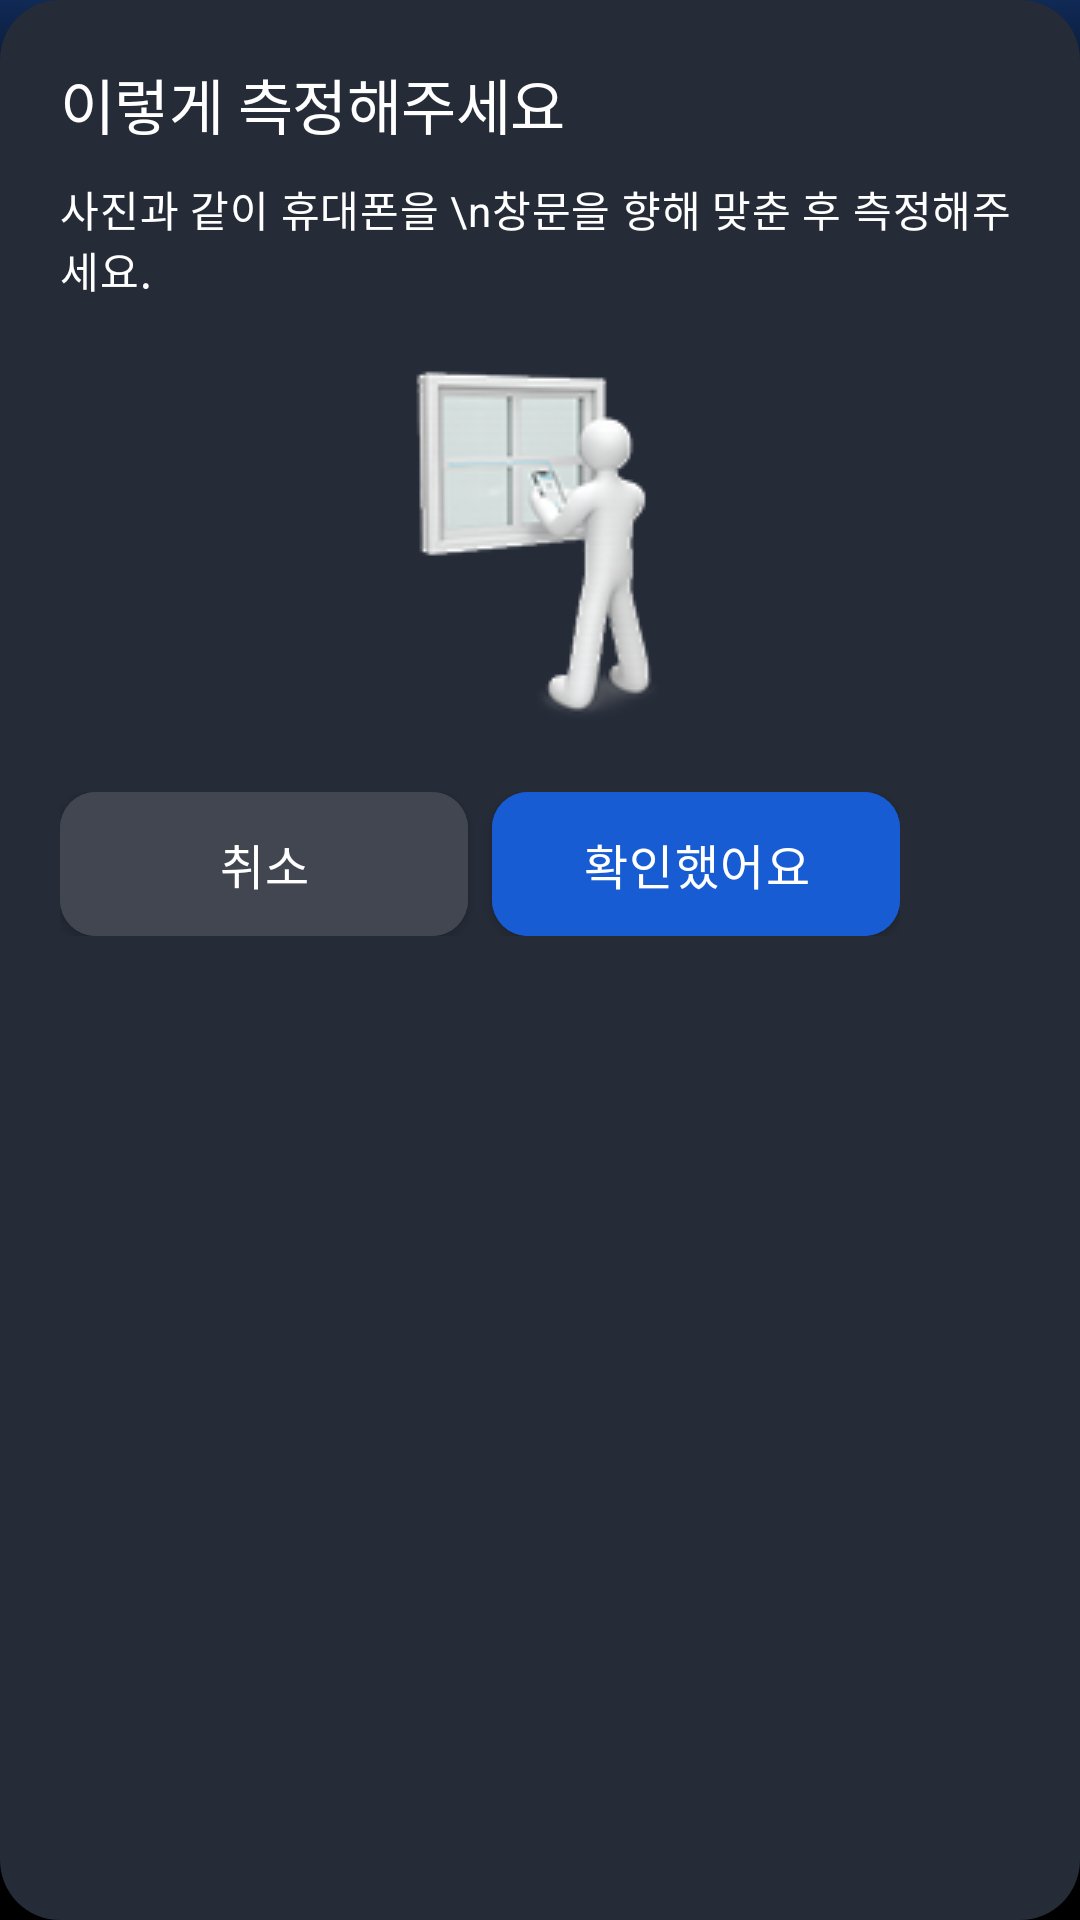

This screen was rendered from an Android layout file. Write that file and the resources it references.
<!-- AndroidManifest.xml: application theme Theme.Zply -->
<!-- res/layout/ing_info_dialog.xml -->
<?xml version="1.0" encoding="utf-8"?>
<androidx.constraintlayout.widget.ConstraintLayout xmlns:android="http://schemas.android.com/apk/res/android"
    android:layout_width="320dp"
    android:layout_height="wrap_content"
    xmlns:app="http://schemas.android.com/apk/res-auto"
    android:background="@drawable/gray_bg20"
    android:padding="20dp">


    <TextView
        android:id="@+id/alert_tv"
        android:layout_width="wrap_content"
        android:layout_height="wrap_content"
        android:text="이렇게 측정해주세요"
        android:textAppearance="@style/heading2_Semibold"
        app:layout_constraintStart_toStartOf="parent"
        app:layout_constraintTop_toTopOf="parent"/>

    <TextView
        android:id="@+id/alert_des_tv"
        android:layout_width="wrap_content"
        android:layout_height="wrap_content"
        android:text="사진과 같이 휴대폰을 \n창문을 향해 맞춘 후 측정해주세요."
        android:textAppearance="@style/body2_Median"
        android:layout_marginTop="10dp"
        app:layout_constraintStart_toStartOf="parent"
        app:layout_constraintTop_toBottomOf="@id/alert_tv"/>

    <ImageView
        android:id="@+id/alert_img"
        android:layout_width="match_parent"
        android:layout_height="wrap_content"
        android:src="@drawable/ic_direction_info"
        android:layout_marginTop="20dp"
        app:layout_constraintTop_toBottomOf="@id/alert_des_tv"
        app:layout_constraintStart_toStartOf="parent"
        app:layout_constraintEnd_toEndOf="parent"/>

    <LinearLayout
        android:id="@+id/btns_ll"
        android:layout_width="wrap_content"
        android:layout_height="wrap_content"
        android:layout_marginTop="20dp"
        app:layout_constraintStart_toStartOf="parent"
        app:layout_constraintTop_toBottomOf="@id/alert_img">

        <com.google.android.material.button.MaterialButton
            android:id="@+id/alert_cancel_btn"
            style="@style/btn_MS"
            android:textColor="@color/white"
            android:backgroundTint="@color/gray_700"
            android:text="취소" />

        <com.google.android.material.button.MaterialButton
            android:id="@+id/alert_ok_btn"
            style="@style/btn_MS"
            android:backgroundTint="@color/brand_700"
            android:layout_marginStart="8dp"
            android:textColor="@color/white"
            android:text="확인했어요" />


    </LinearLayout>



</androidx.constraintlayout.widget.ConstraintLayout>
<!-- resources referenced by this layout -->
<resources>
  <color name="brand_700">#175CD3</color>
  <color name="gray_700">#414651</color>
  <color name="white">#ffffff</color>
  <!-- drawable gray_bg20 (drawable) -->
  <?xml version="1.0" encoding="utf-8"?>
  <shape xmlns:android="http://schemas.android.com/apk/res/android"
      android:shape="rectangle" android:tint="@color/gray_800">
  
      <corners android:radius="20dp"/>
  </shape>
  <!-- drawable ic_direction_info: png bitmap (drawable, 13034 bytes) -->
  <style name="body2_Median" parent="TextAppearance.MaterialComponents.Body2">
          <item name="android:fontFamily">@font/pretendard_medium</item>
          <item name="android:textSize">14sp</item>
      </style>
  <style name="btn_MS" parent="Widget.MaterialComponents.Button">
          <item name="android:layout_width">136dp</item>
          <item name="android:layout_height">48dp</item>
          <item name="android:insetTop">0dp</item>
          <item name="android:insetBottom">0dp</item>
          <item name="iconTint">@null</item>
          <item name="iconGravity">textStart</item>
          <item name="iconPadding">5dp</item>
  
          <item name="android:textAppearance">@style/body1_Semibold</item>
          <item name="cornerRadius">12dp</item>
      </style>
  <style name="heading2_Semibold" parent="TextAppearance.MaterialComponents.Headline2">
          <item name="android:fontFamily">@font/pretendard_semibold</item>
          <item name="android:textSize">20sp</item>
      </style>
  <style name="Theme.Zply" parent="Base.Theme.Zply" />
  <color name="gray_800">#252B37</color>
  <style name="body1_Semibold" parent="TextAppearance.MaterialComponents.Body1">
          <item name="android:fontFamily">@font/pretendard_semibold</item>
          <item name="android:textSize">16sp</item>
      </style>
  <style name="Base.Theme.Zply" parent="Theme.Material3.DayNight.NoActionBar">
          <item name="colorPrimary">@color/brand_900</item>
          <item name="android:windowBackground">@drawable/gradient_main_background</item>
          <item name="android:textColor">@color/white</item>
      </style>
  <color name="brand_900">#194185</color>
  <!-- drawable gradient_main_background (drawable) -->
  <?xml version="1.0" encoding="utf-8"?>
  <shape xmlns:android="http://schemas.android.com/apk/res/android"
      android:shape="rectangle">
  
      <gradient
          android:type="linear"
          android:angle="270"
          android:startColor="@color/brand_950"
          android:centerColor="@color/black"
          android:centerX="0.1"
          android:endColor="@color/black" />
  </shape>
  <color name="brand_950">#102A56</color>
  <color name="black">#000000</color>
</resources>
